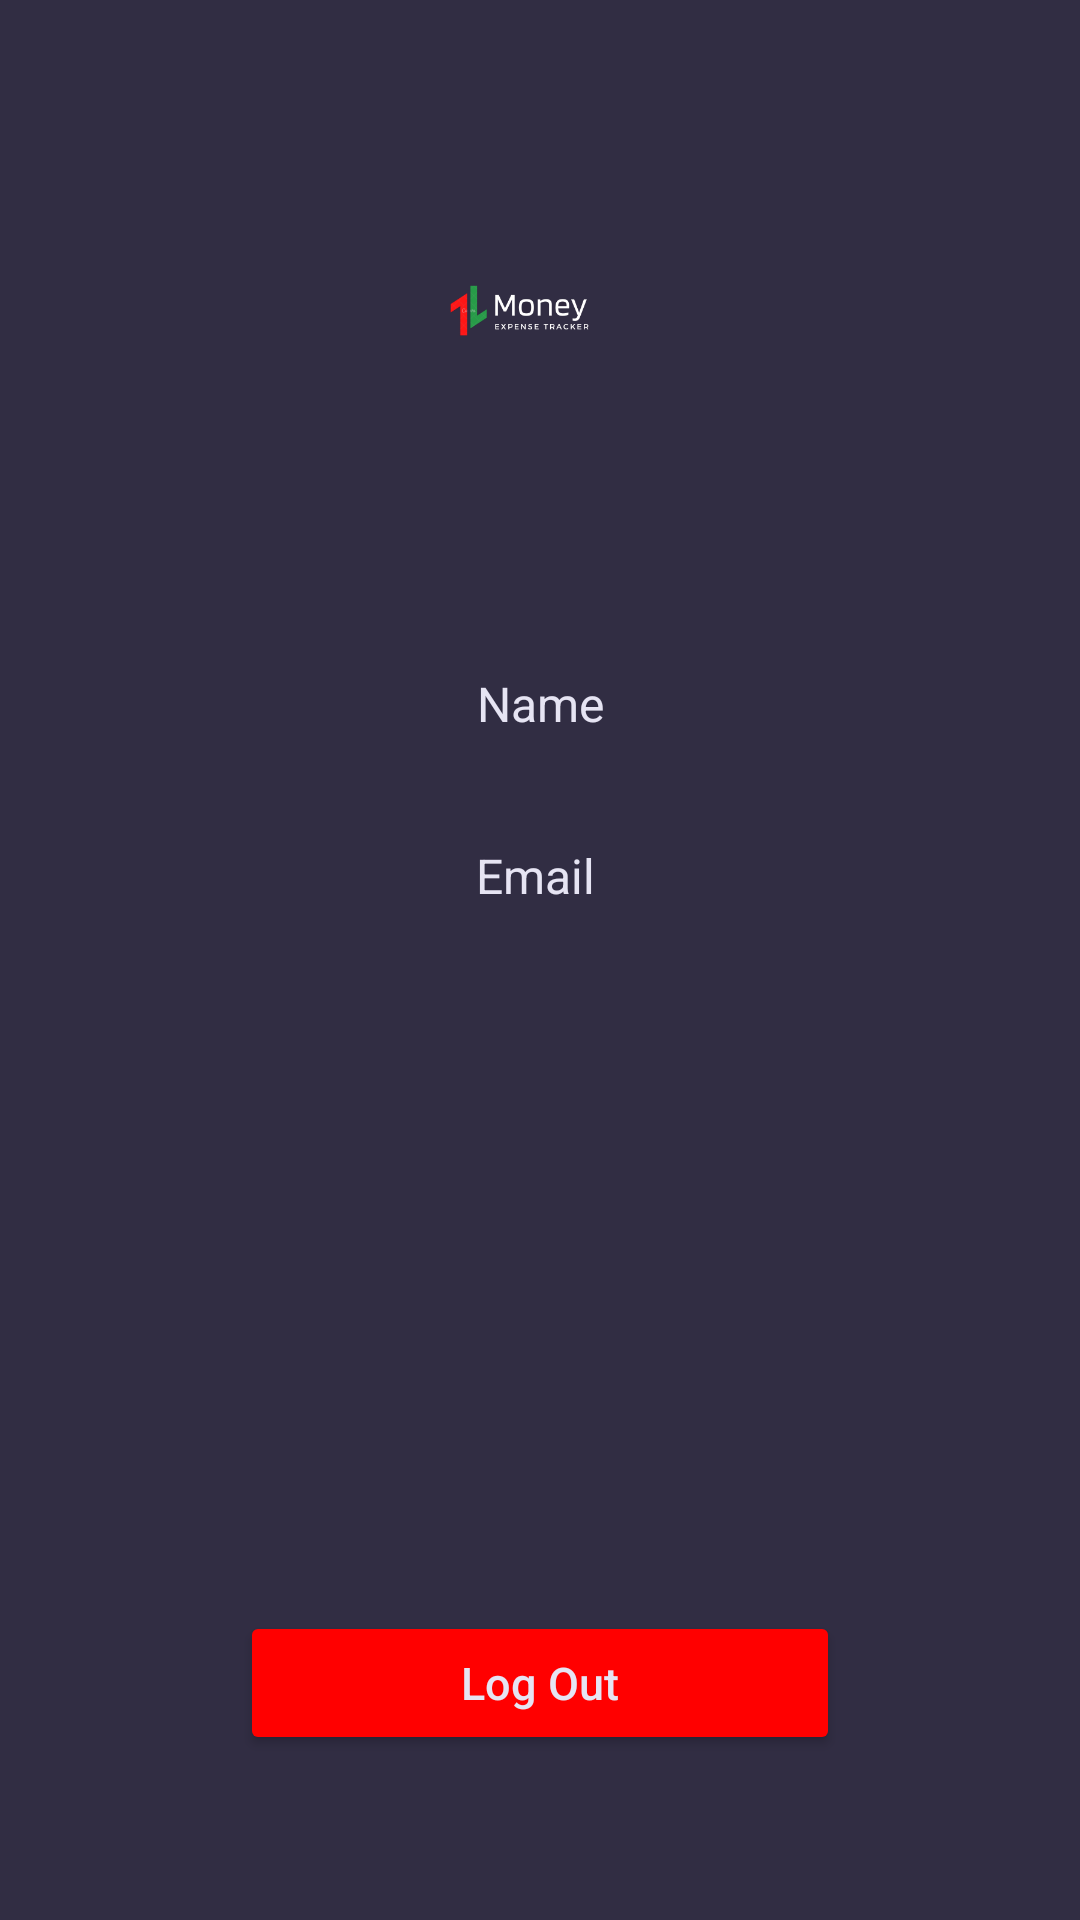

The Android layout XML behind this screen, and the referenced resources:
<!-- AndroidManifest.xml: application theme Theme.ExpenceManager -->
<!-- res/layout/activity_profile.xml -->
<?xml version="1.0" encoding="utf-8"?>
<androidx.constraintlayout.widget.ConstraintLayout xmlns:android="http://schemas.android.com/apk/res/android"
    xmlns:app="http://schemas.android.com/apk/res-auto"
    xmlns:tools="http://schemas.android.com/tools"
    android:layout_width="match_parent"
    android:layout_height="match_parent"
    android:background="@color/bgcolor"
    tools:context=".ProfileActivity">

    <TextView
        android:id="@+id/textView3"
        android:layout_width="wrap_content"
        android:layout_height="wrap_content"
        android:text="Name"
        android:textColor="@color/fonts"
        android:textSize="16sp"
        app:layout_constraintBottom_toTopOf="@+id/SignOutBtn"
        app:layout_constraintEnd_toEndOf="parent"
        app:layout_constraintStart_toStartOf="parent"
        app:layout_constraintTop_toTopOf="parent"
        app:layout_constraintVertical_bias="0.434" />

    <TextView
        android:id="@+id/username"
        android:layout_width="wrap_content"
        android:layout_height="wrap_content"
        android:textColor="@color/white"
        android:textSize="16sp"
        android:textStyle="bold"
        app:layout_constraintBottom_toBottomOf="parent"
        app:layout_constraintEnd_toEndOf="parent"
        app:layout_constraintHorizontal_bias="0.498"
        app:layout_constraintStart_toStartOf="parent"
        app:layout_constraintTop_toTopOf="parent"
        app:layout_constraintVertical_bias="0.406" />

    <TextView
        android:layout_width="wrap_content"
        android:layout_height="wrap_content"
        android:text="Email"
        android:textColor="@color/fonts"
        android:textSize="16sp"
        app:layout_constraintBottom_toTopOf="@+id/SignOutBtn"
        app:layout_constraintEnd_toEndOf="parent"
        app:layout_constraintHorizontal_bias="0.495"
        app:layout_constraintStart_toStartOf="parent"
        app:layout_constraintTop_toTopOf="parent"
        app:layout_constraintVertical_bias="0.545" />

    <TextView
        android:id="@+id/emailid"
        android:layout_width="wrap_content"
        android:layout_height="wrap_content"
        android:textColor="@color/white"
        android:textSize="16sp"
        android:textStyle="bold"
        app:layout_constraintBottom_toBottomOf="parent"
        app:layout_constraintEnd_toEndOf="parent"
        app:layout_constraintHorizontal_bias="0.498"
        app:layout_constraintStart_toStartOf="parent"
        app:layout_constraintTop_toTopOf="parent"
        app:layout_constraintVertical_bias="0.499" />

    <Button
        android:id="@+id/SignOutBtn"
        android:layout_width="match_parent"
        android:layout_height="wrap_content"
        android:backgroundTint="@color/red"
        android:layout_marginLeft="80sp"
        android:layout_marginRight="80sp"
        android:icon="@drawable/trash"
        android:text="Log Out"
        android:textAllCaps="false"
        android:textColor="@color/fonts"
        android:textSize="15sp"
        app:iconGravity="start"
        app:iconPadding="10sp"
        app:iconSize="35sp"
        app:layout_constraintBottom_toBottomOf="parent"
        app:layout_constraintEnd_toEndOf="parent"
        app:layout_constraintStart_toStartOf="parent"
        app:layout_constraintTop_toTopOf="parent"
        app:layout_constraintVertical_bias="0.907" />

    <ImageView
        android:id="@+id/iv_profile"
        android:layout_width="100dp"
        android:layout_height="100dp"
        android:layout_marginBottom="16dp"
        app:layout_constraintBottom_toTopOf="@+id/textView3"
        app:layout_constraintEnd_toEndOf="parent"
        app:layout_constraintStart_toStartOf="parent"
        app:layout_constraintTop_toTopOf="parent"
        android:src="@drawable/logo" />
</androidx.constraintlayout.widget.ConstraintLayout>
<!-- resources referenced by this layout -->
<resources>
  <color name="bgcolor">#312d43</color>
  <color name="fonts">#E6E4F3</color>
  <color name="red">#FF0000</color>
  <color name="white">#FFFFFFFF</color>
  <!-- drawable logo: png bitmap (drawable, 13470 bytes) -->
  <style name="Theme.ExpenceManager" parent="Theme.MaterialComponents.DayNight.NoActionBar">
          
          <item name="colorPrimary">@color/fonts</item>
          <item name="colorPrimaryVariant">@color/bgcolor</item>
          <item name="colorOnPrimary">@color/fonts</item>
          
          <item name="colorSecondary">@color/teal_200</item>
          <item name="colorSecondaryVariant">@color/teal_700</item>
          <item name="colorOnSecondary">@color/black</item>
          
          <item name="android:statusBarColor">?attr/colorPrimaryVariant</item>
          
      </style>
  <color name="teal_200">#FF03DAC5</color>
  <color name="teal_700">#FF018786</color>
  <color name="black">#FF000000</color>
</resources>
